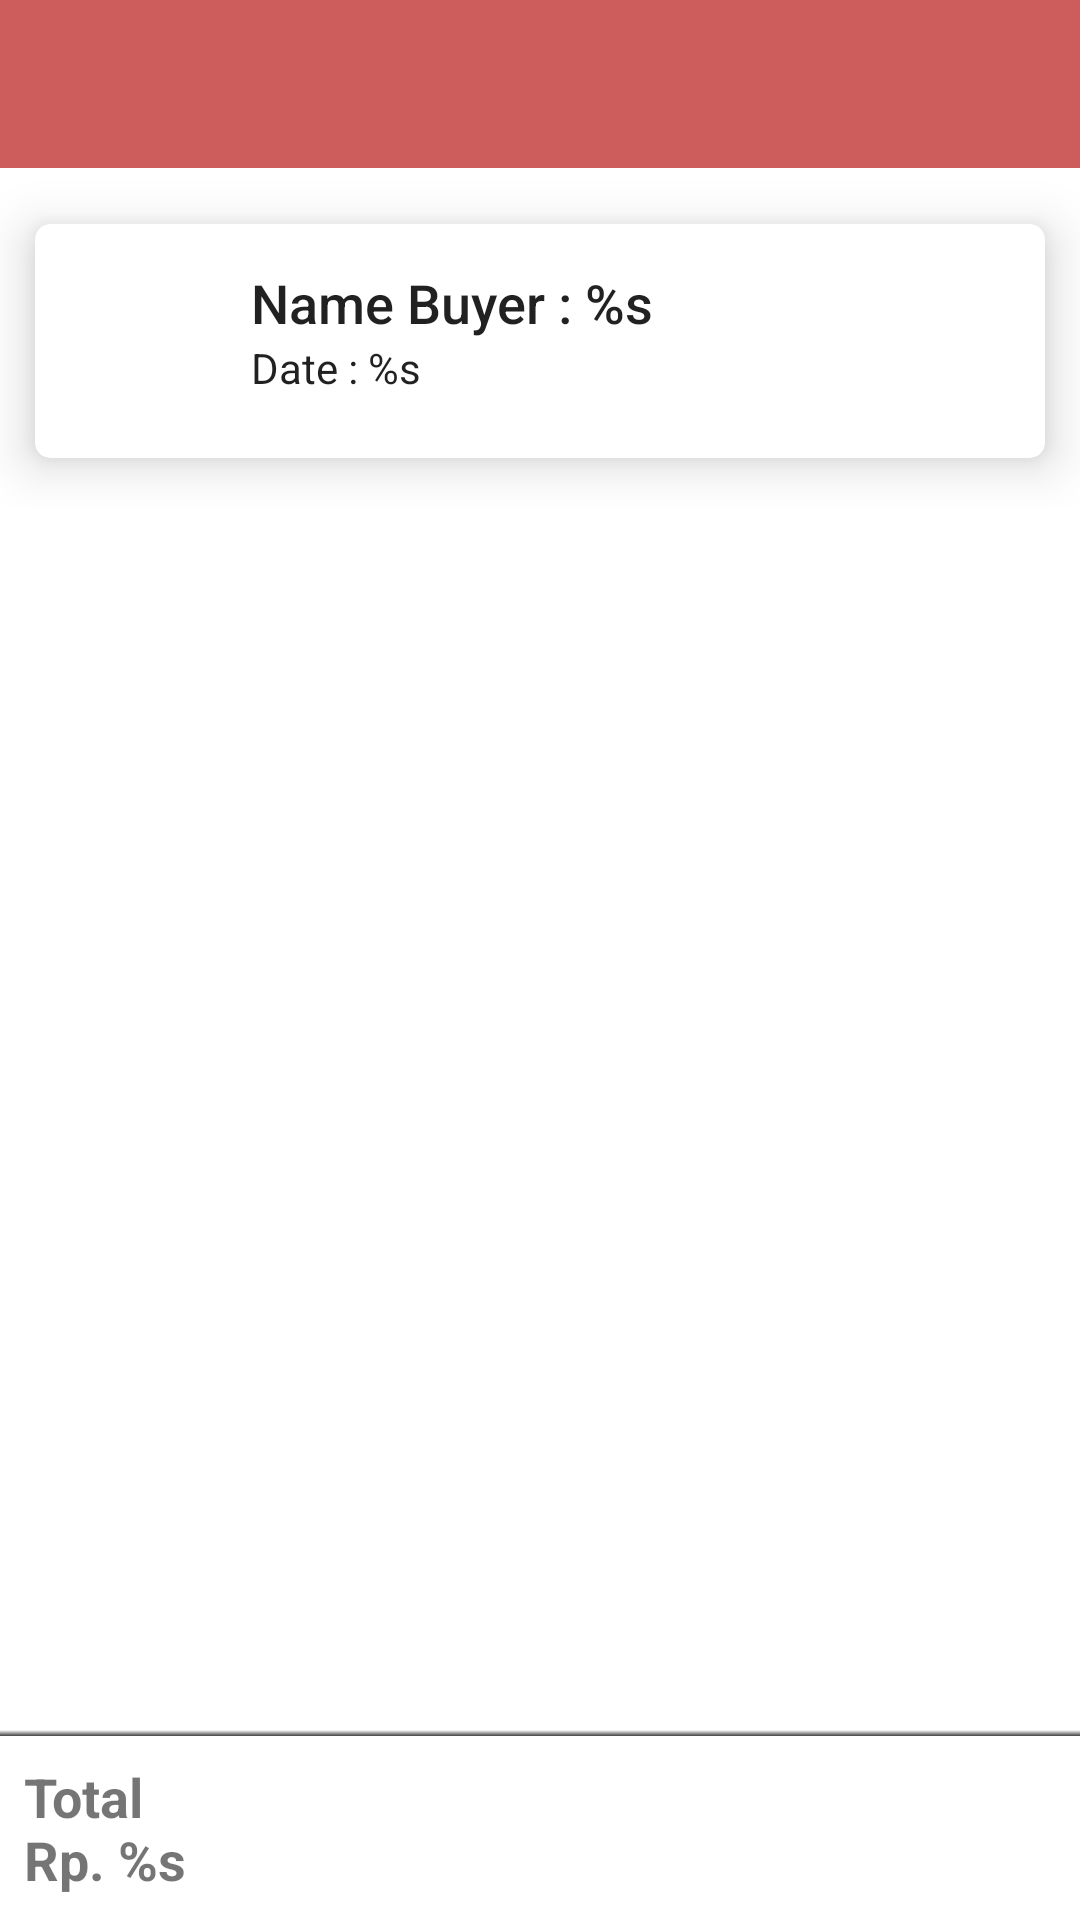

Reconstruct the res/layout file that produces this screen, plus the resources it refers to.
<!-- AndroidManifest.xml: application theme AppTheme -->
<!-- res/layout/content_detail_penjualan.xml -->
<?xml version="1.0" encoding="utf-8"?>
<android.support.constraint.ConstraintLayout xmlns:android="http://schemas.android.com/apk/res/android"
    xmlns:app="http://schemas.android.com/apk/res-auto"
    xmlns:tools="http://schemas.android.com/tools"
    android:layout_width="match_parent"
    android:layout_height="match_parent"
    app:layout_behavior="@string/appbar_scrolling_view_behavior"
    tools:context=".ui.penjualan.DetailPenjualanActivity"
    tools:showIn="@layout/activity_detail_penjualan">

    <include
        android:id="@+id/inc_toolbar"
        layout="@layout/app_toolbar"
        android:layout_width="match_parent"
        android:layout_height="wrap_content"
        app:layout_constraintEnd_toEndOf="parent"
        app:layout_constraintStart_toStartOf="parent"
        app:layout_constraintTop_toTopOf="parent" />

    <include
        layout="@layout/app_view_empty"
        android:layout_width="match_parent"
        android:layout_height="wrap_content"
        app:layout_constraintBottom_toBottomOf="parent"
        app:layout_constraintEnd_toEndOf="parent"
        app:layout_constraintStart_toStartOf="parent"
        app:layout_constraintTop_toTopOf="parent" />

    <android.support.v4.widget.NestedScrollView
        android:id="@+id/nested"
        android:layout_width="match_parent"
        android:layout_height="0dp"
        android:fillViewport="true"
        app:layout_constraintEnd_toEndOf="parent"
        app:layout_constraintStart_toStartOf="parent"
        app:layout_constraintTop_toBottomOf="@+id/inc_toolbar">

        <LinearLayout
            android:layout_width="match_parent"
            android:layout_height="wrap_content"
            android:orientation="vertical">

            <android.support.v7.widget.CardView
                android:id="@+id/card_detail_buyer"
                android:layout_width="match_parent"
                android:layout_height="wrap_content"
                android:foreground="?attr/selectableItemBackground"
                app:cardCornerRadius="5dp"
                app:cardElevation="10dp"
                app:cardPreventCornerOverlap="true"
                app:cardUseCompatPadding="true">

                <android.support.constraint.ConstraintLayout
                    android:layout_width="match_parent"
                    android:layout_height="wrap_content"
                    android:padding="14dp">

                    <ImageView
                        android:id="@+id/iconNameBuy"
                        android:layout_width="50dp"
                        android:layout_height="50dp"
                        android:contentDescription="@string/app_name"
                        app:layout_constraintBottom_toBottomOf="parent"
                        app:layout_constraintStart_toStartOf="parent"
                        app:layout_constraintTop_toTopOf="parent" />

                    <TextView
                        android:id="@+id/tvNameBuy"
                        android:layout_width="0dp"
                        android:layout_height="wrap_content"
                        android:maxLines="1"
                        android:paddingStart="8dp"
                        android:paddingEnd="0dp"
                        android:text="@string/title_pembeli"
                        android:textAppearance="@style/TextAppearance.AppCompat.Title"
                        android:textSize="18sp"
                        app:layout_constraintLeft_toRightOf="@+id/iconNameBuy"
                        app:layout_constraintRight_toRightOf="parent"
                        app:layout_constraintTop_toTopOf="parent" />

                    <TextView
                        android:id="@+id/tvTglBuy"
                        android:layout_width="0dp"
                        android:layout_height="wrap_content"
                        android:maxLines="1"
                        android:paddingStart="8dp"
                        android:paddingEnd="0dp"
                        android:text="@string/tanggal_beli"
                        android:textAppearance="@style/TextAppearance.AppCompat.Body1"
                        app:layout_constraintLeft_toRightOf="@+id/iconNameBuy"
                        app:layout_constraintRight_toRightOf="parent"
                        app:layout_constraintTop_toBottomOf="@+id/tvNameBuy" />

                </android.support.constraint.ConstraintLayout>

            </android.support.v7.widget.CardView>

            <android.support.v7.widget.RecyclerView
                android:id="@+id/rvDetailPembeli"
                android:layout_width="match_parent"
                android:layout_height="match_parent"
                tools:listitem="@layout/list_detail_penjualan"/>

        </LinearLayout>

    </android.support.v4.widget.NestedScrollView>

    <View
        android:layout_width="match_parent"
        android:layout_height="2dp"
        android:background="@drawable/shadow_bottom"
        app:layout_constraintBottom_toTopOf="@+id/bottomLayout"
        app:layout_constraintEnd_toEndOf="parent"
        app:layout_constraintStart_toStartOf="parent" />

    <android.support.constraint.ConstraintLayout
        android:id="@+id/bottomLayout"
        android:layout_width="match_parent"
        android:layout_height="0dp"
        android:background="@color/colorWhite"
        app:layout_constraintBottom_toBottomOf="parent"
        app:layout_constraintEnd_toEndOf="parent"
        app:layout_constraintStart_toStartOf="parent">

        <TextView
            android:id="@+id/tvTotalAll"
            android:layout_width="wrap_content"
            android:layout_height="wrap_content"
            android:padding="8dp"
            android:text="@string/total_bahan_detail"
            android:textSize="18sp"
            android:textStyle="bold"
            app:layout_constraintBottom_toBottomOf="parent"
            app:layout_constraintStart_toStartOf="parent"
            app:layout_constraintTop_toTopOf="parent" />

    </android.support.constraint.ConstraintLayout>

</android.support.constraint.ConstraintLayout>
<!-- res/layout/activity_detail_penjualan.xml (included above) -->
<?xml version="1.0" encoding="utf-8"?>
<android.support.design.widget.CoordinatorLayout xmlns:android="http://schemas.android.com/apk/res/android"
    xmlns:tools="http://schemas.android.com/tools"
    android:layout_width="match_parent"
    android:layout_height="match_parent"
    tools:context=".ui.penjualan.DetailPenjualanActivity">

    <include layout="@layout/content_detail_penjualan" />

</android.support.design.widget.CoordinatorLayout>
<!-- res/layout/app_toolbar.xml (included above) -->
<?xml version="1.0" encoding="utf-8"?>
<RelativeLayout xmlns:android="http://schemas.android.com/apk/res/android"
    xmlns:app="http://schemas.android.com/apk/res-auto"
    android:layout_width="match_parent"
    android:layout_height="wrap_content">

    <android.support.design.widget.AppBarLayout
        android:id="@+id/appbar"
        android:layout_width="match_parent"
        android:layout_height="?attr/actionBarSize"
        android:theme="@style/AppTheme.AppBarOverlay">

        <android.support.v7.widget.Toolbar
            android:id="@+id/toolbar"
            android:layout_width="match_parent"
            android:layout_height="wrap_content"
            android:background="?attr/colorPrimary"
            android:minHeight="?attr/actionBarSize"
            android:theme="?attr/actionBarTheme"
            app:popupTheme="@style/AppTheme.PopupOverlay" />

    </android.support.design.widget.AppBarLayout>

    <View
        android:layout_width="match_parent"
        android:layout_height="2dp"
        android:layout_below="@id/appbar"
        android:background="@drawable/shadow" />

</RelativeLayout>
<!-- res/layout/app_view_empty.xml (included above) -->
<?xml version="1.0" encoding="utf-8"?>
<LinearLayout xmlns:android="http://schemas.android.com/apk/res/android"
    android:id="@+id/viewEmpty"
    android:layout_width="match_parent"
    android:layout_height="wrap_content"
    android:layout_gravity="center"
    android:orientation="vertical"
    android:visibility="gone">

    <ImageView
        style="@style/AppTheme.EmptyData"
        android:contentDescription="@string/app_name"
        android:src="@drawable/ic_folder" />

    <TextView
        android:id="@+id/tvViewEmpty"
        style="@style/AppTheme.Body1"
        android:layout_width="match_parent"
        android:layout_height="wrap_content"
        android:gravity="center"
        android:text="@string/msg_data_results"
        android:textColor="@color/greyDisabled" />

</LinearLayout>
<!-- res/layout/list_detail_penjualan.xml (included above) -->
<?xml version="1.0" encoding="utf-8"?>
<android.support.constraint.ConstraintLayout xmlns:android="http://schemas.android.com/apk/res/android"
    xmlns:app="http://schemas.android.com/apk/res-auto"
    android:layout_width="match_parent"
    android:layout_height="wrap_content"
    android:background="@color/colorWhite"
    android:clickable="true"
    android:focusable="true"
    android:padding="14dp">

    <ImageView
        android:id="@+id/iconDetailPembeli"
        android:layout_width="50dp"
        android:layout_height="50dp"
        android:contentDescription="@string/app_name"
        app:layout_constraintStart_toStartOf="parent"
        app:layout_constraintTop_toTopOf="parent" />

    <TextView
        android:id="@+id/tvTitleBahanPembeli"
        android:layout_width="0dp"
        android:layout_height="wrap_content"
        android:paddingStart="8dp"
        android:paddingEnd="0dp"
        android:text="@string/title_jadi"
        android:textAppearance="@style/TextAppearance.AppCompat.Title"
        android:textSize="18sp"
        app:layout_constraintLeft_toRightOf="@+id/iconDetailPembeli"
        app:layout_constraintRight_toRightOf="parent"
        app:layout_constraintTop_toTopOf="parent" />

    <TextView
        android:id="@+id/tvHargaBahanPembeli"
        android:layout_width="0dp"
        android:layout_height="wrap_content"
        android:paddingStart="8dp"
        android:paddingEnd="0dp"
        android:text="@string/harga_bahan_detail"
        app:layout_constraintEnd_toEndOf="parent"
        app:layout_constraintStart_toEndOf="@+id/iconDetailPembeli"
        app:layout_constraintTop_toBottomOf="@+id/tvTitleBahanPembeli" />

    <TextView
        android:id="@+id/tvSubTotalPembeli"
        android:layout_width="wrap_content"
        android:layout_height="wrap_content"
        android:paddingStart="8dp"
        android:paddingEnd="0dp"
        android:text="@string/subtotal_bahan_detail"
        android:textColor="@color/colorAccent"
        android:textSize="18sp"
        android:textStyle="bold"
        app:layout_constraintBottom_toBottomOf="parent"
        app:layout_constraintStart_toEndOf="@+id/iconDetailPembeli"
        app:layout_constraintTop_toBottomOf="@+id/tvHargaBahanPembeli" />

    <TextView
        android:id="@+id/tvJmlhPembeli"
        android:layout_width="wrap_content"
        android:layout_height="wrap_content"
        android:text="@string/jumlah_bahan_detail"
        app:layout_constraintBottom_toBottomOf="parent"
        app:layout_constraintEnd_toEndOf="parent"
        app:layout_constraintTop_toBottomOf="@+id/tvHargaBahanPembeli" />

</android.support.constraint.ConstraintLayout>
<!-- resources referenced by this layout -->
<resources>
  <color name="colorAccent">#FF4500</color>
  <color name="colorWhite">#FFFFFF</color>
  <color name="greyDisabled">#61000000</color>
  <!-- drawable shadow_bottom (drawable-v24) -->
  <?xml version="1.0" encoding="utf-8"?>
  <shape xmlns:android="http://schemas.android.com/apk/res/android">
      <gradient
          android:angle="90"
          android:endColor="@android:color/transparent"
          android:startColor="#404040" />
  </shape>
  <string name="app_name">Batubata Apps</string>
  <string name="harga_bahan_detail">Price : Rp. %s</string>
  <string name="jumlah_bahan_detail">Sum : %s</string>
  <string name="msg_data_results">Oops, couldn\'t find any results that matched your filter</string>
  <string name="subtotal_bahan_detail">Subtotal : Rp. %s</string>
  <string name="tanggal_beli">Date : %s</string>
  <string name="title_jadi">Name Goods</string>
  <string name="title_pembeli">Name Buyer : %s</string>
  <string name="total_bahan_detail">Total\nRp. %s</string>
  <style name="AppTheme.AppBarOverlay" parent="ThemeOverlay.AppCompat.Dark.ActionBar" />
  <style name="AppTheme.Body1">
          <item name="android:fontFamily">sans-serif</item>
          <item name="android:textSize">14sp</item>
      </style>
  <style name="AppTheme.EmptyData">
          <item name="android:layout_width">match_parent</item>
          <item name="android:layout_height">150dp</item>
      </style>
  <style name="AppTheme.PopupOverlay" parent="ThemeOverlay.AppCompat.Light" />
  <style name="AppTheme" parent="Theme.AppCompat.Light.NoActionBar">
          
          <item name="colorPrimary">@color/colorPrimary</item>
          <item name="colorPrimaryDark">@color/colorPrimaryDark</item>
          <item name="colorAccent">@color/colorAccent</item>
  
          <item name="android:colorBackground">@color/colorWhite</item>
          <item name="android:textColorPrimary">@color/greyPrimary</item>
          <item name="android:textColorSecondary">@color/greySecondary</item>
  
          <item name="android:actionOverflowButtonStyle">@style/AppTheme.Overflow</item>
          <item name="android:windowContentTransitions">true</item>
      </style>
  <color name="colorPrimary">#CD5C5C</color>
  <color name="colorPrimaryDark">#8B0000</color>
  <color name="greyPrimary">#DE000000</color>
  <color name="greySecondary">#8B000000</color>
  <style name="AppTheme.Overflow" parent="Base.Widget.AppCompat.ActionButton.Overflow">
          <item name="android:padding">0dp</item>
          <item name="android:tint">@android:color/white</item>
      </style>
</resources>
